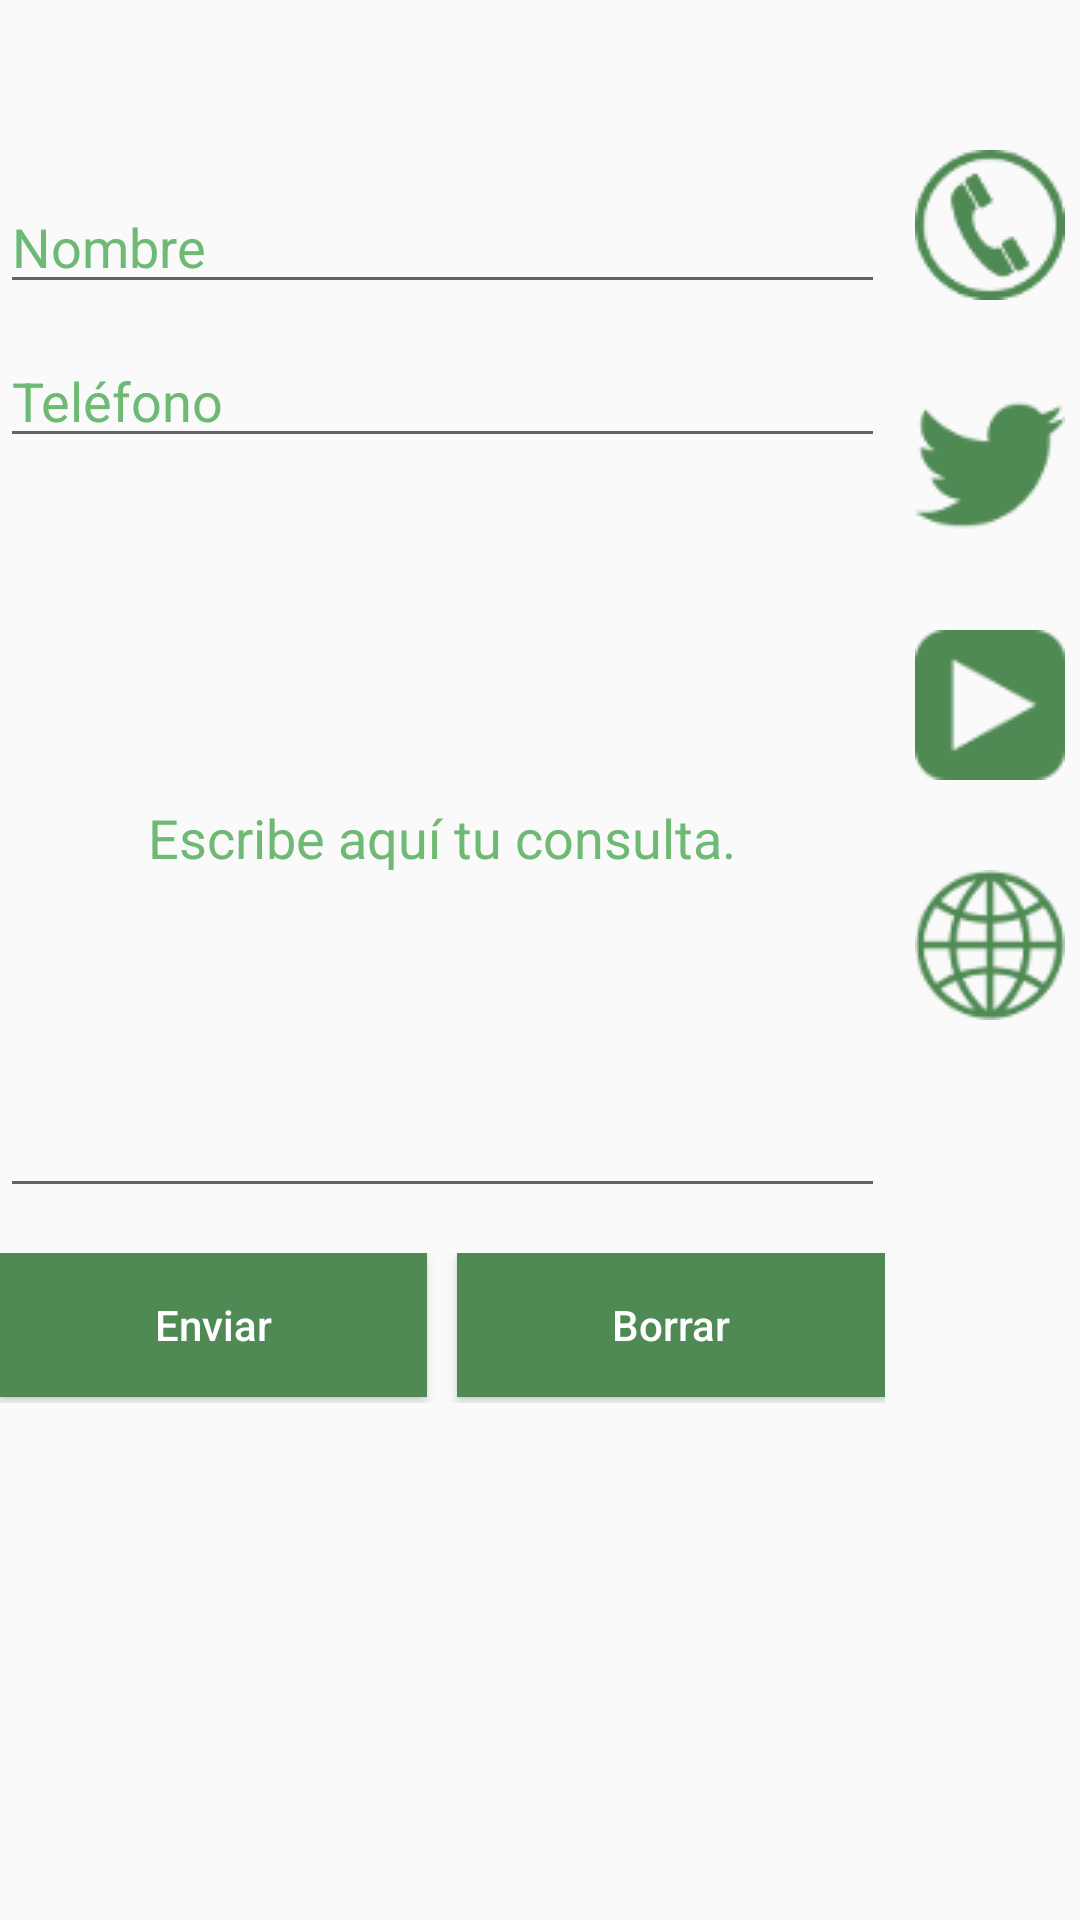

Produce the Android XML layout that renders to this screen, including the resource entries it uses.
<!-- AndroidManifest.xml: application theme AppTheme -->
<!-- res/layout/contactolayout.xml -->
<?xml version="1.0" encoding="utf-8"?>
<LinearLayout xmlns:android="http://schemas.android.com/apk/res/android"
    xmlns:app="http://schemas.android.com/apk/res-auto"
    android:orientation="vertical" android:layout_width="match_parent"
    android:layout_height="match_parent">


    <LinearLayout
        android:orientation="horizontal"
        android:layout_width="match_parent"
        android:layout_height="match_parent">

        <LinearLayout
            android:orientation="vertical"
            android:layout_width="295dp"
            android:layout_height="match_parent"
            android:layout_gravity="left"
            android:layout_marginRight="10dp"
            >

            <ImageView
                android:layout_width="match_parent"
                android:layout_height="50dp"
                app:srcCompat="@drawable/indicegrande"
                android:id="@+id/imageView"
                android:background="@android:color/transparent"/>

            <EditText
                android:layout_width="match_parent"
                android:layout_height="wrap_content"
                android:inputType="textPersonName"
                android:hint="Nombre"
                android:layout_marginTop="10dp"
                android:textColorHint="#6eb974"
                android:ems="10"
                android:id="@+id/inputnombre" />

            <EditText
                android:layout_width="match_parent"
                android:layout_height="wrap_content"
                android:inputType="phone"
                android:ems="10"
                android:id="@+id/inputtelefono"
                android:hint="Teléfono"
                android:layout_marginTop="10dp"
                android:textColorHint="#6eb974"
                />

            <EditText
                android:layout_width="match_parent"
                android:layout_height="250dp"
                android:inputType="textMultiLine"
                android:ems="10"
                android:id="@+id/inputmensaje"
                android:hint="Escribe aquí tu consulta."
                android:textAlignment="center"
                android:textColorHint="#6eb974"
                />

            <LinearLayout
                android:orientation="horizontal"
                android:layout_width="match_parent"
                android:layout_marginTop="15dp"
                android:layout_height="50dp">

                <Button
                    android:text="Enviar"
                    android:layout_width="wrap_content"
                    android:layout_height="wrap_content"
                    android:id="@+id/button6"
                    android:layout_weight="1"
                    android:textAllCaps="false"
                    android:background="@color/colorPrimary"
                    android:textColor="#FFF"
                    android:layout_marginRight="5dp"
                    android:onClick="enviar"/>

                <Button
                    android:text="Borrar"
                    android:layout_width="wrap_content"
                    android:layout_height="wrap_content"
                    android:id="@+id/button5"
                    android:textAllCaps="false"
                    android:layout_weight="1"
                    android:background="@color/colorPrimary"
                    android:textColor="#FFF"
                    android:layout_marginLeft="5dp"/>
            </LinearLayout>


        </LinearLayout>

        <LinearLayout
            android:layout_width="50dp"
            android:layout_height="match_parent"
            android:layout_gravity="right"
            android:orientation="vertical">

            <ImageButton
                android:layout_width="match_parent"
                android:layout_height="wrap_content"
                android:layout_marginTop="50dp"
                android:layout_marginBottom="30dp"
                app:srcCompat="@drawable/phone"
                android:id="@+id/imageButton11"
                android:background="@android:color/transparent"/>

            <ImageButton
                android:layout_width="match_parent"
                android:layout_height="wrap_content"
                android:layout_marginBottom="30dp"
                app:srcCompat="@drawable/twitter"
                android:id="@+id/imageButton10"
                android:background="@android:color/transparent"
                android:onClick="lanzarTwitter"/>

            <ImageButton
                android:layout_width="match_parent"
                android:layout_height="wrap_content"
                android:layout_marginBottom="30dp"
                app:srcCompat="@drawable/youtube"
                android:id="@+id/imageButton9"
                android:background="@android:color/transparent"/>

            <ImageButton
                android:layout_width="match_parent"
                android:layout_height="wrap_content"
                android:layout_marginBottom="30dp"
                app:srcCompat="@drawable/web"
                android:id="@+id/imageButton8"
                android:background="@android:color/transparent"/>

            <ImageButton
                android:layout_width="match_parent"
                android:layout_height="wrap_content"
                android:layout_marginBottom="40dp"
                app:srcCompat="@drawable/facebook"
                android:id="@+id/imageButton6"
                android:background="@android:color/transparent"/>
        </LinearLayout>
    </LinearLayout>

</LinearLayout>
<!-- resources referenced by this layout -->
<resources>
  <color name="colorPrimary">#4F8A54</color>
  <!-- drawable phone: png bitmap (drawable, 2082 bytes) -->
  <!-- drawable twitter: png bitmap (drawable, 1330 bytes) -->
  <!-- drawable web: png bitmap (drawable, 2798 bytes) -->
  <!-- drawable youtube: png bitmap (drawable, 985 bytes) -->
  <style name="AppTheme" parent="Theme.AppCompat.Light.NoActionBar">
          
          <item name="colorPrimary">@color/colorPrimary</item>
          <item name="colorPrimaryDark">@color/colorPrimaryDark</item>
          <item name="colorAccent">@color/colorAccent</item>
      </style>
  <color name="colorPrimaryDark">#6EB974</color>
  <color name="colorAccent">#FF4081</color>
</resources>
